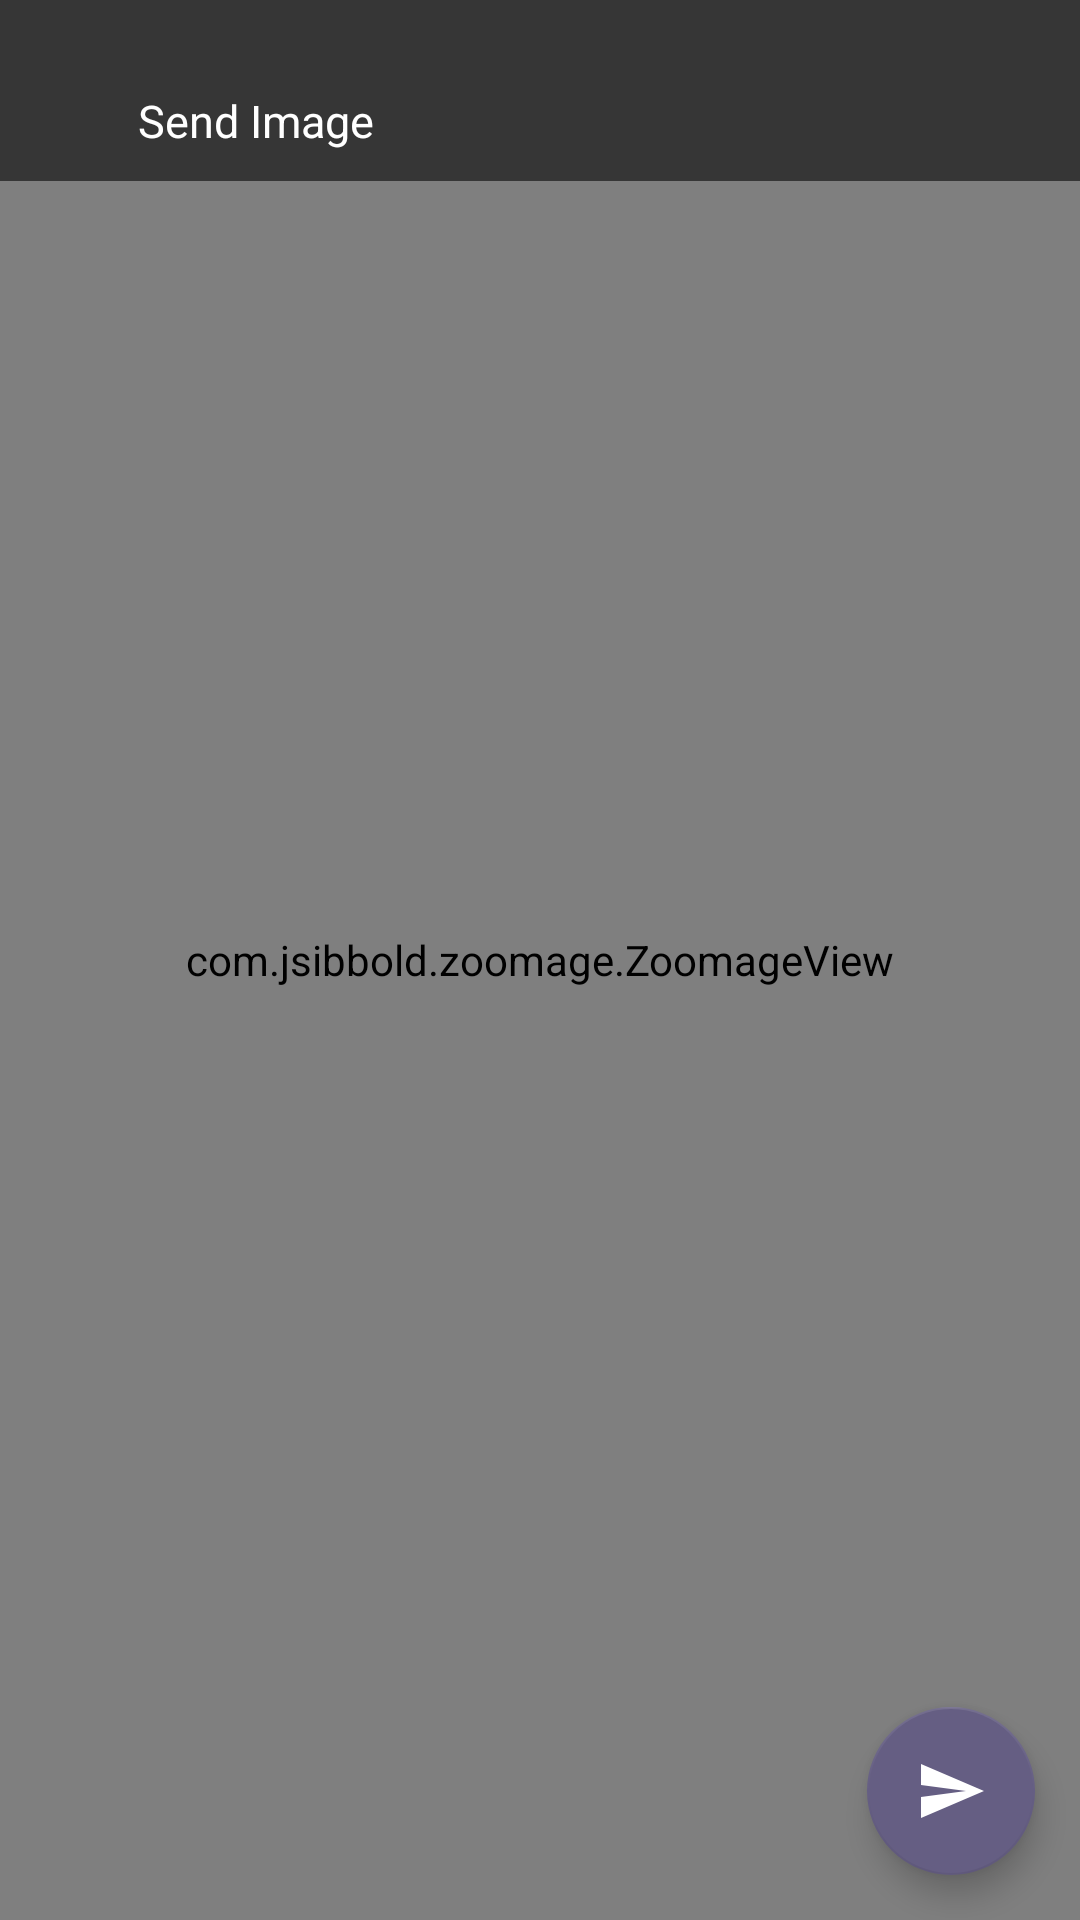

Here is an Android app screen rendered from its layout file. Give the layout XML and the strings, colors and styles it references.
<!-- AndroidManifest.xml: application theme Theme.ChatBud -->
<!-- res/layout/activity_review_send_image.xml -->
<?xml version="1.0" encoding="utf-8"?>
<RelativeLayout xmlns:android="http://schemas.android.com/apk/res/android"
    xmlns:tools="http://schemas.android.com/tools"
    android:layout_width="match_parent"
    android:layout_height="match_parent"
    xmlns:app="http://schemas.android.com/apk/res-auto"
    android:background="@android:color/black"
    android:orientation="vertical"
    tools:context=".ReviewSendImageActivity">

    <com.jsibbold.zoomage.ZoomageView
        android:id="@+id/imageView"
        android:layout_width="match_parent"
        android:layout_height="match_parent"
        android:scaleType="fitCenter"
        android:src="@drawable/icon_male_ph"
        android:transitionName="image" />

    <androidx.appcompat.widget.Toolbar
        android:id="@+id/reViewImageToolbar"
        android:layout_width="match_parent"
        android:layout_height="wrap_content"
        android:background="#92000000">

        <LinearLayout
            android:layout_width="match_parent"
            android:layout_height="match_parent"
            android:gravity="center_vertical"
            android:orientation="horizontal">

            <TextView
                android:layout_width="wrap_content"
                android:layout_height="wrap_content"
                android:layout_marginStart="15dp"
                android:text="Send Image"
                android:textColor="@android:color/white"
                android:textSize="15sp"
                android:padding="15sp"
                android:layout_marginLeft="10dp"
                android:layout_marginTop="10dp"/>
        </LinearLayout>
    </androidx.appcompat.widget.Toolbar>

    <com.google.android.material.floatingactionbutton.FloatingActionButton
        android:id="@+id/btn_send"
        android:layout_width="wrap_content"
        android:layout_height="wrap_content"
        android:layout_alignParentEnd="true"
        android:layout_alignParentRight="true"
        android:layout_alignParentBottom="true"
        android:layout_marginStart="15dp"
        android:layout_marginLeft="15dp"
        android:layout_marginTop="15dp"
        android:layout_marginEnd="15dp"
        android:layout_marginRight="15dp"
        android:layout_marginBottom="15dp"
        app:backgroundTint="@color/colorIcon"
        android:src="@drawable/ic_send"
        app:tint="@color/white" />
</RelativeLayout>
<!-- resources referenced by this layout -->
<resources>
  <color name="colorIcon">#655E83</color>
  <color name="white">#FFFFFFFF</color>
  <!-- drawable ic_send (drawable) -->
  <vector xmlns:android="http://schemas.android.com/apk/res/android"
      android:width="24dp"
      android:height="24dp"
      android:viewportWidth="24.0"
      android:viewportHeight="24.0">
      <path
          android:fillColor="#fff"
          android:pathData="M2.01,21L23,12 2.01,3 2,10l15,2 -15,2z" />
  </vector>
  <style name="Theme.ChatBud" parent="Theme.MaterialComponents.DayNight.NoActionBar">
          
          <item name="colorPrimary">@color/colorPrimary</item>
          <item name="colorPrimaryVariant">@color/colorPrimaryDark</item>
          <item name="colorOnPrimary">@color/white</item>
  
          
          <item name="colorSecondary">@color/teal_200</item>
          <item name="colorSecondaryVariant">@color/teal_700</item>
          <item name="colorOnSecondary">@color/colorPrimary</item>
  
          
          <item name="android:statusBarColor" tools:targetApi="l">?attr/colorPrimaryVariant</item>
          <item name="android:textColorSecondary">@color/white</item>
          
      </style>
  <color name="colorPrimary">#534c6f</color>
  <color name="colorPrimaryDark">#FF3A3550</color>
  <color name="teal_200">#FF03DAC5</color>
  <color name="teal_700">#FF018786</color>
</resources>
